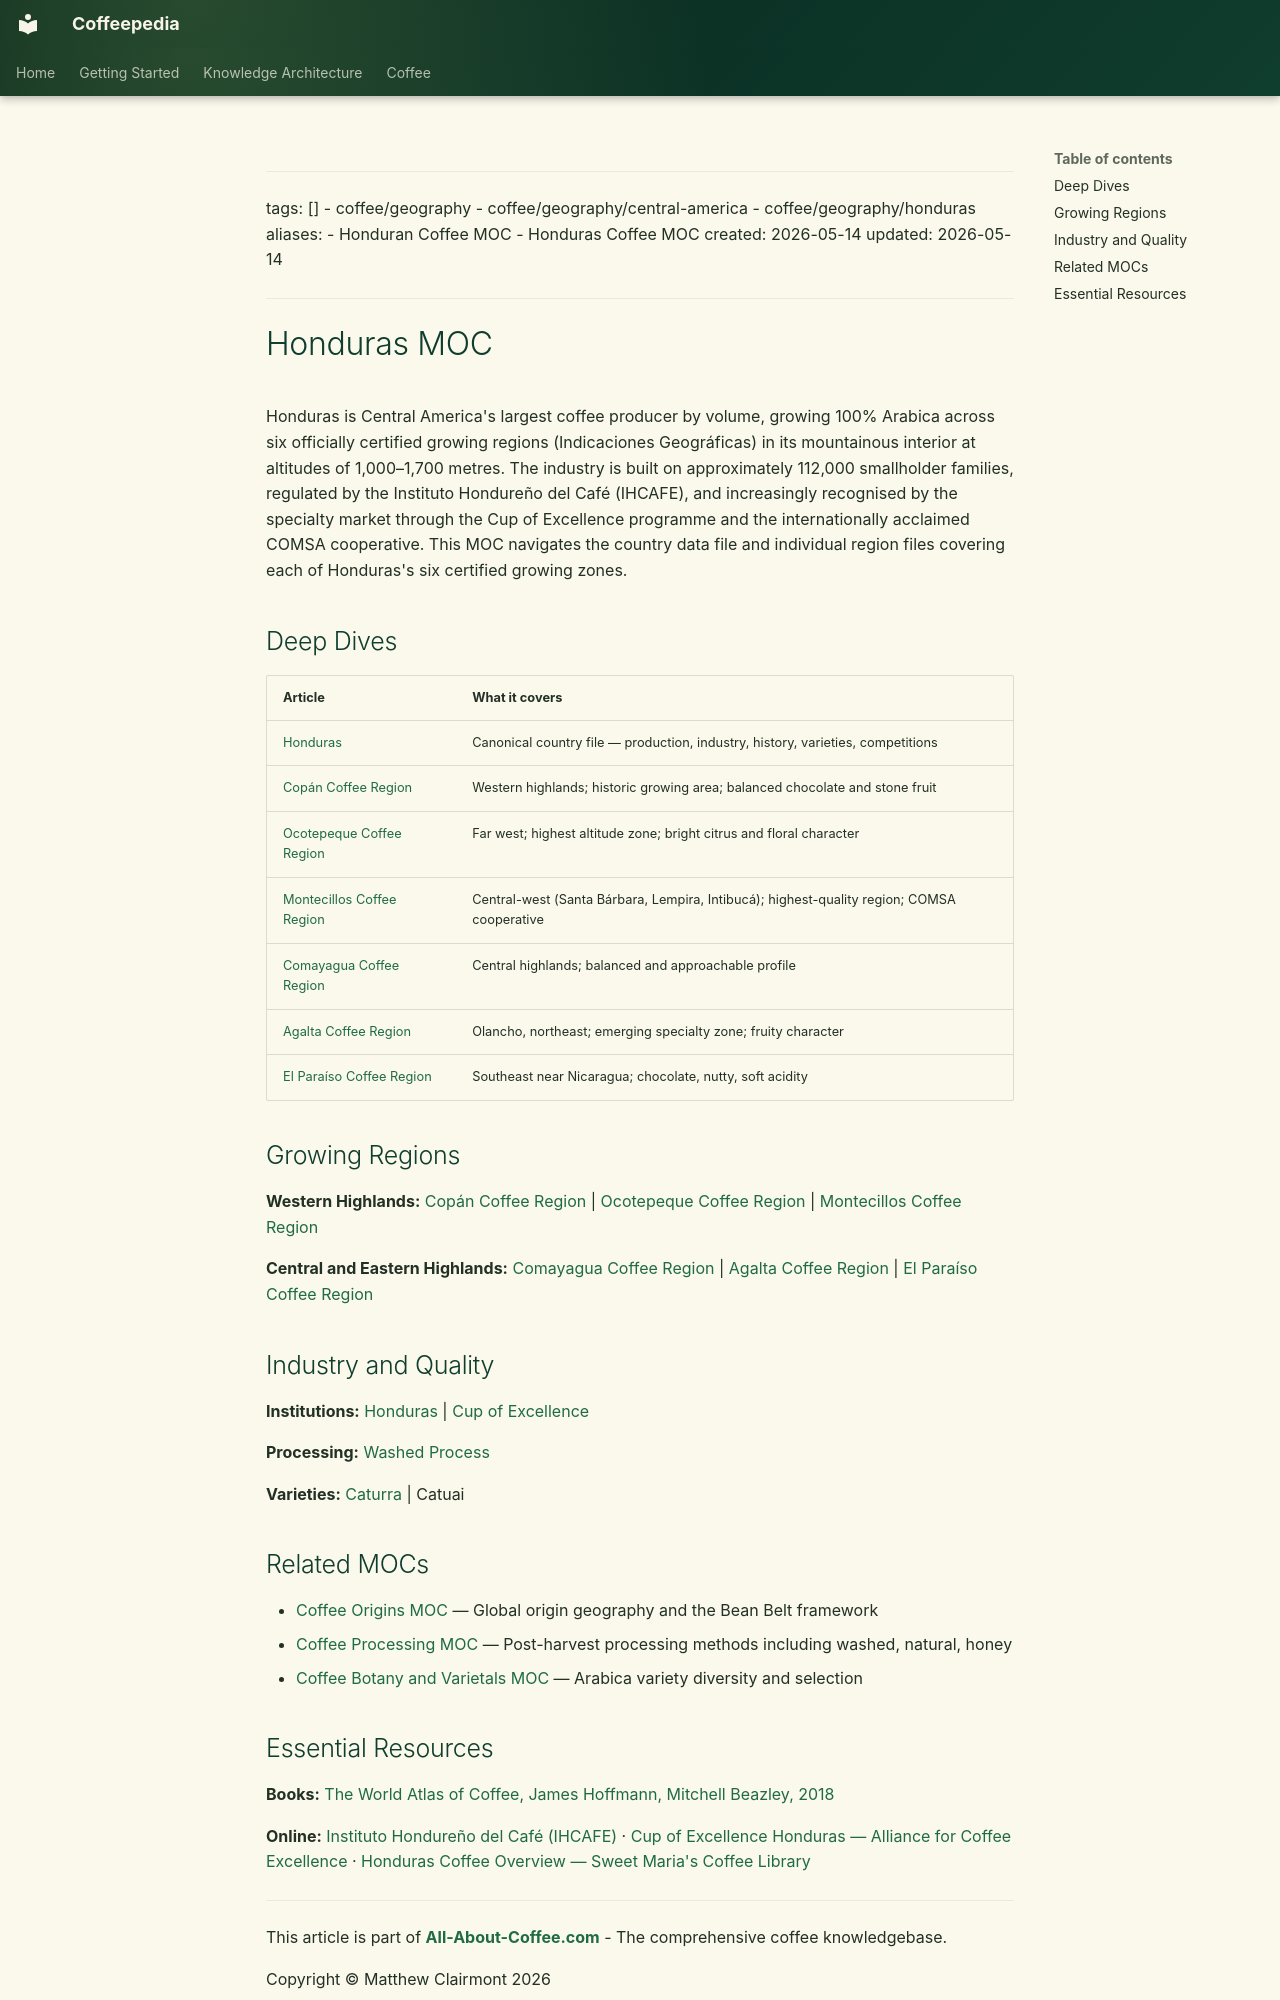

repository: Vauldt/all-about-coffee · page: coffee/maps-of-content/honduras-moc/index.html · generator: mkdocs

---
tags: []
  - coffee/geography
  - coffee/geography/central-america
  - coffee/geography/honduras
aliases:
  - Honduran Coffee MOC
  - Honduras Coffee MOC
created: 2026-05-14
updated: 2026-05-14
---

# Honduras MOC

Honduras is Central America's largest coffee producer by volume, growing 100% Arabica across six officially certified growing regions (Indicaciones Geográficas) in its mountainous interior at altitudes of 1,000–1,700 metres. The industry is built on approximately 112,000 smallholder families, regulated by the Instituto Hondureño del Café (IHCAFE), and increasingly recognised by the specialty market through the Cup of Excellence programme and the internationally acclaimed COMSA cooperative. This MOC navigates the country data file and individual region files covering each of Honduras's six certified growing zones.

## Deep Dives

| Article | What it covers |
| :--- | :--- |
| [Honduras](../coffee-geography/honduras.md) | Canonical country file — production, industry, history, varieties, competitions |
| [Copán Coffee Region](../coffee-geography/copan-coffee-region.md) | Western highlands; historic growing area; balanced chocolate and stone fruit |
| [Ocotepeque Coffee Region](../coffee-geography/ocotepeque-coffee-region.md) | Far west; highest altitude zone; bright citrus and floral character |
| [Montecillos Coffee Region](../coffee-geography/montecillos-coffee-region.md) | Central-west (Santa Bárbara, Lempira, Intibucá); highest-quality region; COMSA cooperative |
| [Comayagua Coffee Region](../coffee-geography/comayagua-coffee-region.md) | Central highlands; balanced and approachable profile |
| [Agalta Coffee Region](../coffee-geography/agalta-coffee-region.md) | Olancho, northeast; emerging specialty zone; fruity character |
| [El Paraíso Coffee Region](../coffee-geography/el-paraiso-coffee-region.md) | Southeast near Nicaragua; chocolate, nutty, soft acidity |

## Growing Regions

**Western Highlands:** [Copán Coffee Region](../coffee-geography/copan-coffee-region.md) | [Ocotepeque Coffee Region](../coffee-geography/ocotepeque-coffee-region.md) | [Montecillos Coffee Region](../coffee-geography/montecillos-coffee-region.md)

**Central and Eastern Highlands:** [Comayagua Coffee Region](../coffee-geography/comayagua-coffee-region.md) | [Agalta Coffee Region](../coffee-geography/agalta-coffee-region.md) | [El Paraíso Coffee Region](../coffee-geography/el-paraiso-coffee-region.md)

## Industry and Quality

**Institutions:** [Honduras](../coffee-geography/honduras.md) | [Cup of Excellence](../coffee-business/cup-of-excellence.md)

**Processing:** [Washed Process](../coffee-processing/washed-process.md)

**Varieties:** [Caturra](../coffee-varieties/caturra.md) | Catuai

## Related MOCs

- [Coffee Origins MOC](coffee-origins-moc.md) — Global origin geography and the Bean Belt framework
- [Coffee Processing MOC](coffee-processing-moc.md) — Post-harvest processing methods including washed, natural, honey
- [Coffee Botany and Varietals MOC](coffee-botany-and-varietals-moc.md) — Arabica variety diversity and selection
